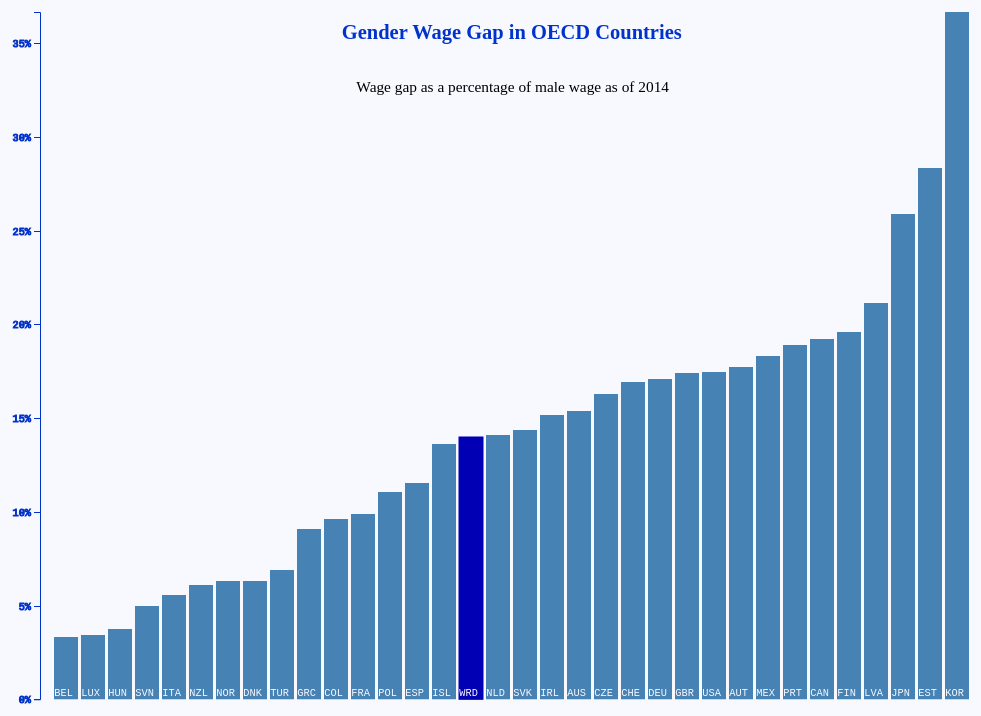
D3 v4 page, settled after 360 driven frames (6 s of simulated time); the page loaded 4 data file(s).


    var Chart = (function (window, d3) {
        var x, y, x_modal, y_modal, x_for_slider, x_for_rank;
        d3.csv("data/wagegap_only.csv", initWage);

        function initWage(wage_data) {
            d3.csv("data/employ_rate_final.csv", function (err, emp_data) {
                if (err) console.log("Error loading data " + err);
                else {
                    d3.csv("data/wagegap_only2.csv", function (err, wage_gap_rank) {
                        if (err) console.log("Error loading data " + err);
                        else {
                            d3.csv("data/employ_rate_final_rank.csv", function (err, emp_gap_rank) {
                                if (err) console.log("Error loading data " + err);
                                else {
                                    initAllGraphElements(wage_data, emp_data, wage_gap_rank, emp_gap_rank);
                                }
                            })

                        }
                    })

                }
            });
        }

        function initAllGraphElements(wage_data, emp_data, wage_gap_rank, emp_gap_rank) {
            // parse the date / time
            var parseTime = d3.timeParse("%Y");
            wage_data.forEach(function (d) {
                d.TIME = parseTime(d.TIME);
                d.Value = +d.Value;
            });

            emp_data.forEach(function (d) {
                d.TIME = parseTime(d.TIME);
                d.Value = +d.Value;

            });

            wage_gap_rank.forEach(function (d) {
                d.Year2000 = +d.Year2000;
                d.Year2001 = +d.Year2001;
                d.Year2002 = +d.Year2002;
                d.Year2003 = +d.Year2003;
                d.Year2004 = +d.Year2004;
                d.Year2005 = +d.Year2005;
                d.Year2006 = +d.Year2006;
                d.Year2007 = +d.Year2007;
                d.Year2008 = +d.Year2008;
                d.Year2009 = +d.Year2009;
                d.Year2010 = +d.Year2010;
                d.Year2011 = +d.Year2011;
                d.Year2012 = +d.Year2012;
                d.Year2013 = +d.Year2013;
                d.Year2014 = +d.Year2014;
                d.Year2015 = +d.Year2015;
                d.Year2016 = +d.Year2016;

            });

            emp_gap_rank.forEach(function (d) {
                d.Year2000 = +d.Year2000;
                d.Year2001 = +d.Year2001;
                d.Year2002 = +d.Year2002;
                d.Year2003 = +d.Year2003;
                d.Year2004 = +d.Year2004;
                d.Year2005 = +d.Year2005;
                d.Year2006 = +d.Year2006;
                d.Year2007 = +d.Year2007;
                d.Year2008 = +d.Year2008;
                d.Year2009 = +d.Year2009;
                d.Year2010 = +d.Year2010;
                d.Year2011 = +d.Year2011;
                d.Year2012 = +d.Year2012;
                d.Year2013 = +d.Year2013;
                d.Year2014 = +d.Year2014;
                d.Year2015 = +d.Year2015;
                d.Year2016 = +d.Year2016;

            });


            var data = data_for_year(parseTime("2014"), wage_data);
            data.sort(function (d1, d2) {
                return d1["Value"] - d2["Value"];
            });

            var countryList = getCountryList(data);

            x = d3.scaleBand().domain(data.map(function (d, i) {
                return i;
            }));
            y = d3.scaleLinear().domain([0, d3.max(data, function (d) {
                return d.Value;
            })]);

            var svg = d3.select("svg");
            var g = svg.append("g");

            var tooltip = d3.select("body")
                .append("div")
                .attr("class", "toolTip")
                .style("display", "none");

            var modal = d3.select("body")
                .append("div")
                .attr('id', 'country_modal')
                .attr("class", "modal");

            modal.append("div")
                .attr("class", "modal-content")
                .append("div")
                .attr("class", "modal-header")
                .append("span")
                .attr("class", "close")
                .text("x")
                .on("click", function () {
                    modal.style("display", "none")
                });

            modal.select(".modal-header")
                .append("h2")
                .attr("id", "country_name");

            modal.select(".modal-content")
                .append("div")
                .attr("class", "modal-body");
            modal.select(".modal-body")
                .append("g")
                .append("svg")
                .attr("id", "modal_svg")
                .append("g")
                .attr("id", "modal_inside_g");


            var modal_svg = modal.select("#modal_svg");
            var modal_g = modal_svg.select("#modal_inside_g");
            modal.select(".modal-body").append("div")
                .attr("class", "toolTip")
                .attr("id", "modal_tooltip")
                .style("display", "none");

            modal_g.append("path")
                .attr("id", "wage_gap_line")
                .attr("class", "line");

            modal_g.append("path")
                .attr("id", "wage_gap_line_avg")
                .attr("class", "line");

            modal_g.append("path")
                .attr("id", "employ_line_avg")
                .attr("class", "line");

            modal_g.append("path")
                .attr("id", "employ_line")
                .attr("class", "line");


            // Add the X Axis
            modal_g.append("g")
                .attr("id", "x_axis_modal");

            // Add the Y Axis
            modal_g.append("g")
                .attr("id", "y_axis_modal");

            modal_g.append("g")
                .attr("class", "legend");

            modal_g.append("text")
                .attr("id", "modal_graph_title")
                .text("Gender Wage Gap and Employment Gap Over Time");


            var legend = modal_g.select(".legend");
            legend.append("g")
                .attr("class", "legend-items")
                .append("text")
                .attr("id", "wage_legend")
                .text("Wage gap as % of male wage");

            legend.select(".legend-items")
                .append("text")
                .text("Employment gap as % of male employment")
                .attr("id", "emp_legend");

            legend.select(".legend-items")
                .append("circle")
                .attr("id", "emp_dot_legend");

            legend.select(".legend-items")
                .append("text")
                .text("World Average Employment gap")
                .attr("id", "emp_legend_avg");

            legend.select(".legend-items")
                .append("circle")
                .attr("id", "emp_avg_dot_legend");

            legend.select(".legend-items")
                .append("text")
                .text("World Average Wage gap")
                .attr("id", "wage_legend_avg");

            legend.select(".legend-items")
                .append("circle")
                .attr("id", "wage_avg_dot_legend");

            legend.select(".legend-items")
                .append("circle")
                .attr("id", "wage_dot_legend");


            g.append("text")
                .attr("class", "title")
                .text("Gender Wage Gap in OECD Countries");
            g.append("text")
                .attr("dy", "0.71em")
                .attr("text-anchor", "end")
                .attr("id", "sub_heading")
                .text("Wage gap as a percentage of male wage as of 2014");


            g.selectAll(".bar")
                .data(data)
                .enter().append("rect")
                .attr("class", "bar")
                .on("mousemove", function (d) {
                    tooltip
                        .style("display", "inline-block")
                        .style("left", d3.event.pageX - 70 + "px")
                        .style("top", d3.event.pageY - 70 + "px")
                        .html("<span class = 'countryName'><strong>" + d.Country + ": </strong></span><span class = 'countryValue'>" + Math.round(d.Value) + "%</span>");
                })
                .on("mouseout", function (d) {
                    tooltip.style("display", "none");
                })
                .on("click", function (d) {

                    modal.style("display", "block");
                    create_graph_modal(d.Country, wage_data, emp_data, wage_gap_rank, emp_gap_rank, countryList);

                });

            g.selectAll(".label")
                .data(data).enter()
                .append("text")
                .attr("class", "label");

            g.append("g")
                .attr("class", "axis axis--y");

            modal_g.append("g")
                .append("svg")
                .attr("id", "right_arrow")
                .attr("xmlns", "http://www.w3.org/2000/svg")
                .append("path")
                .attr("d", "M7.33 24l-2.83-2.829 9.339-9.175-9.339-9.167 2.83-2.829 12.17 11.996z");

            modal_g.append("g")
                .append("svg")
                .attr("id", "left_arrow")
                .attr("xmlns", "http://www.w3.org/2000/svg")
                .append("path")
                .attr("d", "M16.67 0l2.83 2.829-9.339 9.175 9.339 9.167-2.83 2.829-12.17-11.996z");
            modal_g.append("g")
                .attr("id", "slider")
                .append("svg")
                .append("g")
                .attr("class", "slider")
                .append("line")
                .attr("class", "track")
                .select(function () {
                    return this.parentNode.appendChild(this.cloneNode(true));
                })
                .attr("class", "track-inset")
                .select(function () {
                    return this.parentNode.appendChild(this.cloneNode(true));
                })
                .attr("class", "track-overlay");
            modal_g.append("g")
                .attr("id", "rank")
                .append("g")
                .attr("class", "axis axis--x")
                .attr("id", "axis_rank");
            modal_g.select("#rank").append("path")
                .attr("class", "line")
                .attr("id", "line_rank");

            modal_g.append("g")
                .attr("id", "rank_emp")
                .append("g")
                .attr("class", "axis axis--x")
                .attr("id", "axis_rank_emp");
            modal_g.select("#rank_emp").append("path")
                .attr("class", "line")
                .attr("id", "line_rank_emp");
            modal_g.select("#rank_emp").append("text")
                .attr("class", "rank_label")
                .attr("id", "rank_label_emp");
            modal_g.select("#rank").append("text")
                .attr("class", "rank_label")
                .attr("id", "rank_label_wage");

            var slider = modal_g.select(".slider");
            slider.insert("circle")
                .attr("class", "handle")
                .attr('id', "end_date_handle");
            slider.insert("circle")
                .attr("class", "handle")
                .attr('id', "start_date_handle");

            modal_g.append("g")
                .attr("class", "g_box_wage")
                .append("rect")
                .attr("class", "rect_info")
                .attr("id", "rect_info_wage_world")
                .attr("fill", "#003399");

            var box_wage =   modal_g.select(".g_box_wage");

            box_wage.append("rect")
                .attr("class", "rect_info")
                .attr("id", "rect_info_wage_country")
                .attr("fill", "#003399");

            box_wage.append("text")
                .attr("class", "text_info")
                .attr("id", "text_info_wage_country")
                .attr("text-anchor", "middle");
            box_wage.append("text")
                .attr("class", "percent")
                .attr("id", "text_info_percent_wage_country");


            box_wage.append("text") // content of text will be defined later
                .attr("class", "text_info")
                .attr("id", "text_info_wage_world")
                .attr("text-anchor", "middle");
            box_wage.append("text")
                .attr("class", "percent")
                .attr("id", "text_info_percent_wage_world");


            modal_g.append("g")
                .attr("class", "g_box_emp")
                .append("rect")
                .attr("class", "rect_info")
                .attr("id", "rect_info_emp_country")
                .attr("fill", "#003399");
            var box_emp =   modal_g.select(".g_box_emp");

            box_emp.append("text")
                .attr("class", "text_info")
                .attr("id", "text_info_emp_country")
                .attr("text-anchor", "middle");

            box_emp.append("text")
                .attr("class", "percent")
                .attr("id", "text_info_percent_emp_country");


            box_emp.append("rect")
                .attr("class", "rect_info")
                .attr("id", "rect_info_emp_world")
                .attr("fill", "#003399");


            box_emp.append("text") // content of text will be defined later
                .attr("class", "text_info")
                .attr("id", "text_info_emp_world")
                .attr("text-anchor", "middle");

            box_emp.append("text")
                .attr("class", "percent")
                .attr("id", "text_info_percent_emp_world");

            modal_g.append("text") // content of text will be defined later
                .attr("class", "year_title")
                .attr("text-anchor", "middle");


            render();


        }

        function getCountryList(data) {
            var temp = new Array();
            for (var i = 0; i < data.length; i++) {
                var row = data[i];
                if (temp.indexOf(row['Country']) < 0) {
                    temp.push(row['Country'])
                }
            }

            return temp;
        }

        function render() {
            var width = window.innerWidth * 0.98;
            var height = window.innerHeight * 0.96;

            d3.select(".chart")
                .attr("width", width)
                .attr("height", height);

            var svg = d3.select("svg");
            var margin = {top: 20, right: 20, bottom: 30, left: 40};
            width = +svg.attr("width") - margin.left - margin.right;
            height = +svg.attr("height") - margin.top - margin.bottom;


            x.rangeRound([0, width]).padding(0.1);
            y.rangeRound([height, 0]);


            var g = svg.select("g")
                .attr("transform", "translate(" + margin.left + "," + margin.top + ")");


            g.selectAll(".title")
                .attr("x", width / 2)
                .attr("y", height * 0.04);
            g.select("#sub_heading")
                .attr("x", (width / 1.5))
                .attr("y", height* 0.1);


            g.selectAll(".bar")
                .attr("id", function (d) {
                    return d.LOCATION;
                })
                .attr("x", function (d, i) {
                    return x(i);
                })
                .attr("y", function (d) {
                    return y(d.Value);
                })
                .attr("width", x.bandwidth())
                .attr("height", function (d) {
                    return height - y(d.Value);
                });


            g.selectAll(".label")
                .attr("x", function (d, i) {
                    return x(i) + (width * 0.02);
                })
                .attr("y", height - (height * 0.0098))
                .attr("dy", ".35em")
                .text(function (d) {
                    return d.LOCATION;
                });

            g.select(".axis--y")
                .call(d3.axisLeft(y).ticks(10).tickFormat(function (d) {
                    return d + "%"
                }));


        }

        function data_for_year(year, data) {
            var temp = [];
            for (var i = 0; i < data.length; i++) {
                var row = data[i];
                if (row['TIME'].getTime() === year.getTime()) {
                    if (row['Value']) temp.push(row);
                }
            }
            return temp;
        }

        function create_graph_modal(country, wage_data_all, emp_data_all, wage_gap_rank, emp_gap_rank, countryList, minMaxYear) {
            var modal_g = d3.select(".modal-body")
                .select("g");
            var svg = modal_g.select("#modal_svg");
            var g = svg.select("#modal_inside_g");
            d3.select("#country_name")
                .text(country);
            var parseTime = d3.timeParse("%Y");
            // Get the data
            var wage_data = data_for_country(country, wage_data_all);
            var emp_data = data_for_country(country, emp_data_all);
            var emp_data_avg = data_for_country("World Average", emp_data_all);
            var wage_data_avg = data_for_country("World Average", wage_data_all);
            var wage_min_max_years = getMinMaxVals(wage_data);

            var emp_min_max_years = getMinMaxVals(emp_data);

            if (!minMaxYear) {
                minMaxYear = d3.extent(wage_min_max_years.concat(emp_min_max_years))
            }

            wage_data = filterDataByYear(wage_data, minMaxYear);
            emp_data = filterDataByYear(emp_data, minMaxYear);
            emp_data_avg = filterDataByYear(emp_data_avg, minMaxYear);
            wage_data_avg = filterDataByYear(wage_data_avg, minMaxYear);


            x_modal = d3.scaleTime().domain([parseTime(String(minMaxYear[0].getFullYear() - 1)), parseTime(String(minMaxYear[1].getFullYear() + 1))]);
            // x.domain([d3.min(data, function(d) { return d.TIME; }), d3.max(data, function(d) { return d.TIME; })]);
            y_modal = d3.scaleLinear().domain([0, 100]);
            emp_gap_rank.sort(function (a, b) {
                return d3.ascending(a['Year' + minMaxYear[1].getFullYear()] - a['Year' + minMaxYear[0].getFullYear()], b['Year' + minMaxYear[1].getFullYear()] - b['Year' + minMaxYear[0].getFullYear()])
            });
            wage_gap_rank.sort(function (a, b) {
                return d3.ascending(a['Year' + minMaxYear[1].getFullYear()] - a['Year' + minMaxYear[0].getFullYear()], b['Year' + minMaxYear[1].getFullYear()] - b['Year' + minMaxYear[0].getFullYear()])
            });

            x_for_rank = d3.scaleBand().domain(wage_gap_rank.map(function (d, i) {
                return i + 1;
            }));

            // Add the valueline path.
            g.select("#wage_gap_line")
                .data([wage_data]);

            g.select("#employ_line")
                .data([emp_data]);

            g.select("#wage_gap_line_avg")
                .data([wage_data_avg]);
            g.select("#employ_line_avg")
                .data([emp_data_avg]);
            var modal_tooltip = d3.select("#modal_tooltip");

            g.select("#line_rank")
                .datum(wage_gap_rank);

            g.select("#rank").selectAll(".rank_circle").remove();
            g.select("#rank").selectAll(".rank_circle")
                .data(wage_gap_rank)
                .enter().append("circle")
                .attr("class", function (d) {
                    var currentCountry = (d.CountryName === country) ? " currentCountry" : "";
                    var wrd = (d.CountryName === "World Average") ? " WRD" : "";
                    return "rank_circle" + currentCountry + wrd;
                })
                .on("mouseover", function (d, i) {
                    var val = addPositiveSign(Math.round(d['Year' + minMaxYear[1].getFullYear()] - d['Year' + minMaxYear[0].getFullYear()]));
                    modal_tooltip
                        .html("<p class = 'countryName rank_tooltip_title'>" + d.CountryName + ": " + getOrdinal(i+1) + "</p>" +
                            "<span class = 'countryName'> % Change in Wage Gap from " + minMaxYear[0].getFullYear() + " to "
                            + minMaxYear[1].getFullYear() + ": </span><span class = 'countryValue'>"
                            + val + "%</span>")
                        .style("display", "inline-block")
                        .style("left", (d3.event.pageX - 100) + "px")
                        .style("top", (d3.event.pageY - 70) + "px");
                })
                .on("mouseout", function (d) {
                    modal_tooltip.style("display", "none");
                })
                .on("click", function (d) {
                    create_graph_modal(d.CountryName, wage_data_all, emp_data_all, wage_gap_rank, emp_gap_rank, countryList, minMaxYear);
                });

            g.select("#rank_emp").selectAll(".rank_circle_emp").remove();
            g.select("#rank_emp").selectAll(".rank_circle_emp")
                .data(emp_gap_rank)
                .enter().append("circle")
                .attr("class", function (d) {
                    var currentCountry = (d.CountryName === country) ? " currentCountry" : "";
                    var wrd = (d.CountryName === "World Average") ? " WRD" : "";
                    return "rank_circle_emp" + currentCountry + wrd;
                })
                .on("mouseover", function (d, i) {
                    var val = addPositiveSign(Math.round(d['Year' + minMaxYear[1].getFullYear()] - d['Year' + minMaxYear[0].getFullYear()]));
                    modal_tooltip
                        .html("<p class = 'countryName rank_tooltip_title'>" + d.CountryName + ": " + getOrdinal(i+1) + "</p>" +
                            "<span class = 'countryName'> % Change in Employment Gap from " + minMaxYear[0].getFullYear() + " to "
                            + minMaxYear[1].getFullYear() + ": </span><span class = 'countryValue'>"
                            + val + "%</span>")
                        .style("display", "inline-block")
                        .style("left", (d3.event.pageX - 100) + "px")
                        .style("top", (d3.event.pageY - 70) + "px");
                })
                .on("mouseout", function (d) {
                    modal_tooltip.style("display", "none");
                })
                .on("click", function (d) {
                    create_graph_modal(d.CountryName, wage_data_all, emp_data_all, wage_gap_rank,emp_gap_rank, countryList, minMaxYear);
                });

            g.select("#rank_label_emp")
                .text("Countries ranked by largest employment gap decrease to largest gap increase");
            g.select("#rank_label_wage")
                .html("Countries ranked by largest wage gap decrease to largest gap increase");


            g.selectAll(".wage_dot").remove();
            g.selectAll('dot')
                .data(wage_data)
                .enter().append("circle")
                .attr("class", "wage_dot")
                .on("mouseover", function (d) {
                    modal_tooltip
                        .style("display", "inline-block")
                        .style("left", d3.event.pageX - 70 + "px")
                        .style("top", d3.event.pageY - 70 + "px")
                        .html("<p class = 'countryName year_tooltip'>" + d.TIME.getFullYear() + "</p>" +
                            "<span class = 'countryName'> Wage Gap: </span><span class = 'countryValue'>" + Math.round(d.Value) + "%</span>" +
                            "<br><span class = 'countryName'> World Average: </span><span class = 'countryValue'>" + getGapAvgForYear(d.TIME.getFullYear(), wage_data_avg) + "%</span>");
                })
                .on("mouseout", function (d) {
                    modal_tooltip.style("display", "none");
                });

            g.selectAll(".emp_dot").remove();

            g.selectAll("dot")
                .data(emp_data)
                .enter().append("circle")
                .attr("class", "emp_dot")
                .on("mouseover", function (d) {

                    modal_tooltip
                        .style("display", "inline-block")
                        .style("left", d3.event.pageX - 70 + "px")
                        .style("top", d3.event.pageY - 70 + "px")
                        .html("<p class = 'countryName year_tooltip'>" + d.TIME.getFullYear() + "</p>" +
                            "<span class = 'countryName'> Employment Gap: </span><span class = 'countryValue'>" + Math.round(d.Value) + "%</span>" +
                            "<br><span class = 'countryName'> World Average: </span><span class = 'countryValue'>" + getGapAvgForYear(d.TIME.getFullYear(), emp_data_avg) + "%</span>");
                })
                .on("mouseout", function (d) {
                    modal_tooltip.style("display", "none");
                });

            g.select("#right_arrow")
                .on("click", function () {
                    var currentIndex = countryList.indexOf(country);
                    console.log(currentIndex + " " + country + " / " + countryList.length);
                    if (currentIndex === countryList.length - 1) currentIndex = 0;
                    else currentIndex = currentIndex + 1;
                    create_graph_modal(countryList[currentIndex], wage_data_all, emp_data_all, wage_gap_rank,emp_gap_rank, countryList);
                });
            g.select("#left_arrow")
                .on("click", function () {
                    var currentIndex = countryList.indexOf(country);
                    if (currentIndex === 0) currentIndex = countryList.length - 1;
                    else currentIndex = currentIndex - 1;
                    create_graph_modal(countryList[currentIndex], wage_data_all, emp_data_all, wage_gap_rank,emp_gap_rank, countryList);
                });

            var countryWageGapChange = getCountryChangeOverTime(wage_gap_rank,country,"Year" + minMaxYear[0].getFullYear(),"Year" + minMaxYear[1].getFullYear());
            var worldWageGapChange = getCountryChangeOverTime(wage_gap_rank,"World Average", "Year" + minMaxYear[0].getFullYear(),"Year" + minMaxYear[1].getFullYear());

            var countryEmpGapChange = getCountryChangeOverTime(emp_gap_rank,country,"Year" + minMaxYear[0].getFullYear(),"Year" + minMaxYear[1].getFullYear());
            var worldEmpGapChange = getCountryChangeOverTime(emp_gap_rank,"World Average", "Year" + minMaxYear[0].getFullYear(),"Year" + minMaxYear[1].getFullYear());


            g.select("#text_info_wage_country")
                .text(country + " wage gap change:")
                .attr("fill", countryWageGapChange < 0 ? "black" : "white");

            g.select("#rect_info_wage_country")
                .style("opacity", countryWageGapChange < 0 ? 0.5 : 0.9);

            g.select("#text_info_wage_world")
                .text("World Average wage gap change: ")
                .attr("fill", worldWageGapChange < 0 ? "black" : "white");

            g.select("#text_info_percent_wage_world")
                .text(addPositiveSign(Math.round(worldWageGapChange)) + "%")
                .attr("fill", worldWageGapChange < 0 ? "black" : "white");

            g.select("#text_info_percent_emp_country")
                .text(addPositiveSign(Math.round(countryEmpGapChange)) + "%")
                .attr("fill", countryEmpGapChange < 0 ? "black" : "white");

            g.select("#text_info_percent_emp_world")
                .text(addPositiveSign(Math.round(worldEmpGapChange)) + "%")
                .attr("fill", worldEmpGapChange < 0 ? "black" : "white");

            g.select("#text_info_percent_wage_country")
                .text(addPositiveSign(Math.round(countryWageGapChange)) + "%")
                .attr("fill", countryWageGapChange < 0 ? "black" : "white");

            g.select("#rect_info_wage_world")
                .style("opacity", worldWageGapChange < 0 ? 0.5 : 0.9);

            g.select("#text_info_emp_country")
                .html(country + " employment gap change:")
                .attr("fill", countryEmpGapChange < 0 ? "black" : "white");

            g.select("#rect_info_emp_country")
                .style("opacity", countryEmpGapChange < 0 ? 0.5 : 0.9);

            g.select("#text_info_emp_world")
                .text("World Average employment gap change:")
                .attr("fill", worldEmpGapChange < 0 ? "black" : "white");

            g.select("#rect_info_emp_world")
                .style("opacity", worldEmpGapChange < 0 ? 0.5 : 0.9);

            g.select(".year_title")
                .text("From " + minMaxYear[0].getFullYear() + " to " + minMaxYear[1].getFullYear() + ":");

            x_for_slider = d3.scaleTime().domain(d3.extent(wage_min_max_years.concat(emp_min_max_years)));

            render_modal();

            d3.select("#x_axis_modal").call(d3.axisBottom(x_modal).ticks(minMaxYear[1].getFullYear() - minMaxYear[0].getFullYear()));

            var slider = g.select(".slider");

            var handle1 = slider.select("#start_date_handle")
                .attr("r", 9)
                .attr("cx", x_for_slider(minMaxYear[0]))
                .call(d3.drag()
                    .on("start drag", drag)
                    .on("end", endDrag)
                );

            var handle2 = slider.select("#end_date_handle")
                .attr("r", 9)
                .attr("cx", x_for_slider(minMaxYear[1]))
                .call(d3.drag()
                    .on("start drag", drag)
                    .on("end", endDrag)
                );

            function drag(d) {
                var x1 = x_for_slider.invert((d3.event.x));
                d3.select(this).attr("cx", getXPositionForSliderHandle(this, x1));

            }

            function getXPositionForSliderHandle(handle, x1) {
                if (handle.id === "start_date_handle") {
                    var endDateYear = x_for_slider.invert(d3.select("#end_date_handle").attr("cx"));
                    if (x1.getTime() >= endDateYear.getTime()) {
                        return x_for_slider(endDateYear.setFullYear(endDateYear.getFullYear() - 1));
                    }
                    else {
                        return x_for_slider(x1);
                    }
                } else if (handle.id === "end_date_handle") {
                    var startDateYear = x_for_slider.invert(d3.select("#start_date_handle").attr("cx"));
                    if (x1.getTime() <= startDateYear.getTime()) {
                        return x_for_slider(startDateYear.setFullYear(startDateYear.getFullYear() + 1));
                    }
                    else {
                        return x_for_slider(x1);
                    }
                }

            }

            function endDrag(d) {
                var x1 = roundToExactYear(x_for_slider.invert((d3.event.x)));
                d3.select(this).attr("cx", getXPositionForSliderHandle(this, x1));
                var minYear = x_for_slider.invert(handle1.attr("cx"));
                var maxYear = x_for_slider.invert(handle2.attr("cx"));
                var minmax = [minYear, maxYear];
                create_graph_modal(country, wage_data_all, emp_data_all, wage_gap_rank,emp_gap_rank, countryList, minmax)
            }

        }
        function getOrdinal(i){
            var j = i % 10;
            if(i === 1 || j === 1 && !11) return i + "st";
            else if (i === 2 || j === 2 && !12) return i + "nd";
            else if (i === 3 || j === 3 && !13) return  i + "rd";
            else return i + "th";
        }
        function addPositiveSign(n)
        {
            if(n > 0){
                return "+" + n;
            }else{
                return n.toString();
            }
        }
        function opposingColor(value){
            if(value > 0.5){
                return "white"
            } else {
                return "black"
            }
        }

        function getCountryChangeOverTime(countryData, nameCountry, min, max){
            for (var i = 0; i < countryData.length; i++) {
                var row = countryData[i];
                if (row['CountryName'] === nameCountry) {
                    return row[max] - row[min];
                }
            }
        }


        function filterDataByYear(countryData, minMaxYear) {
            var temp = [];
            for (var i = 0; i < countryData.length; i++) {
                var row = countryData[i];
                if (row['TIME'].getTime() >= minMaxYear[0].getTime() && row['TIME'].getTime() <= minMaxYear[1].getTime()) {
                    temp.push(row);
                }
            }
            return temp;

        }

        function getGapAvgForYear(year, data) {
            for (var i = 0; i < data.length; i++) {
                var row = data[i];
                if (row['Country'] === "World Average" && row['TIME'].getFullYear() === year) {
                    return Math.round(row['Value']);
                }
            }
            return "No Data Found"
        }

        function render_modal() {
            var width = window.innerWidth * 0.98 * 0.8;
            var height = window.innerHeight * 0.96 * 0.7;
            var margin = {top: height * 0.07, right: width * 0.5, bottom: height * 0.11, left: width * 0.05},
                graph_width = width - margin.left - margin.right,
                graph_height = height - margin.top - 1.5 * margin.bottom;

            x_modal.range([0, graph_width])
                .clamp(true);
            x_for_slider.range([0, graph_width])
                .clamp(true);
            y_modal.range([graph_height, 0]);

            var formatDateIntoYear = d3.timeFormat("%Y");

            x_for_rank.rangeRound([0, graph_width - margin.left]).padding(10);

            var wage_line_avg = d3.line()
                .x(function (d) {
                    return x_modal(d.TIME);
                })
                .y(function (d) {
                    return y_modal(d.Value);
                });
            var emp_line_avg = d3.line()
                .x(function (d) {
                    return x_modal(d.TIME);
                })
                .y(function (d) {
                    return y_modal(d.Value);
                });

            var wage_line = d3.line()
                .x(function (d) {
                    return x_modal(d.TIME);
                })
                .y(function (d) {
                    return y_modal(d.Value);
                });

            var emp_line = d3.line()
                .x(function (d) {
                    return x_modal(d.TIME);
                })
                .y(function (d) {
                    return y_modal(d.Value);
                });

            var rank_line = d3.line()
                .x(function (d, i) {
                    return x_for_rank(i + 1);
                })
                .y(0);
            var rank_line_emp = d3.line()
                .x(function (d, i) {
                    return x_for_rank(i + 1);
                })
                .y(0);


            var svg = d3.select("#modal_svg")
                .attr("width", width + margin.left + margin.right)
                .attr("height", height + margin.top);


            var g = svg.select("#modal_inside_g")
                .attr("transform", "translate(" + 3.5 * margin.left + "," + margin.top + ")");

            g.select("#slider")
                .attr("transform", "translate(0," + (height - margin.bottom) + ")")
                .select("svg")
                .attr("width", graph_width + 50)
                .attr("height", 50);

            var slider = g.select(".slider")
                .attr("transform", "translate(10," + (margin.bottom * 0.5) + ")");

            slider.select(".track")
                .attr("x1", x_for_slider.range()[0])
                .attr("x2", x_for_slider.range()[1]);
            slider.select(".track-overlay")
                .attr("x1", x_for_slider.range()[0])
                .attr("x2", x_for_slider.range()[1]);
            //.on("start drag", function() { console.log(d3.event); hue(x_modal.invert(d3.event.x), d3.event.target);}));

            slider.select(".track-inset")
                .attr("x1", x_for_slider.range()[0])
                .attr("x2", x_for_slider.range()[1]);

            slider.selectAll(".ticks").remove();

            slider.selectAll("text").remove();


            slider.insert("g", ".track-overlay")
                .attr("class", "ticks")
                .attr("transform", "translate(0,0)")
                .call(d3.axisBottom(x_for_slider).ticks(14).tickFormat(function (d) {
                    return formatDateIntoYear(d)
                }));


            g.select("#right_arrow")
                .attr("width", 300)
                .attr("height", 300)
                .attr("x", graph_width + margin.right * 0.99)
                .attr("y", graph_height / 2)
                .attr("viewBox", "0 0 200 200");

            g.select("#left_arrow")
                .attr("width", 300)
                .attr("height", 300)
                .attr("x", graph_width - margin.right * 1.20)
                .attr("y", graph_height / 2)
                .attr("viewBox", "0 0 200 200");

            g.select("#wage_gap_line")
                .attr("d", wage_line);

            g.select("#employ_line")
                .attr("d", emp_line);

            g.select("#wage_gap_line_avg")
                .attr("d", wage_line_avg);

            g.select("#employ_line_avg")
                .attr("d", emp_line_avg);

            g.selectAll('.wage_dot')
                .attr("r", graph_width * 0.005)
                .attr("cx", function (d) {
                    return x_modal(d.TIME);
                })
                .attr("cy", function (d) {
                    return y_modal(d.Value);
                });

            g.selectAll(".emp_dot")
                .attr("r", graph_width * 0.005)
                .attr("class", "emp_dot")
                .attr("cx", function (d) {
                    return x_modal(d.TIME);
                })
                .attr("cy", function (d) {
                    return y_modal(d.Value);
                });

            // Add the X Axis
            g.select("#x_axis_modal")
                .attr("transform", "translate(0," + graph_height + ")");

            // Add the Y Axis
            g.select("#y_axis_modal")
                .call(d3.axisLeft(y_modal).ticks(10).tickFormat(function (d) {
                    return d + "%"
                }));

            g.select(".legend")
                .attr("transform", "translate(" + margin.left + "," + margin.top + ")");

            g.select("#emp_legend_avg")
                .attr("x", graph_width * 0.001)
                .attr("y", height - 1.95 * margin.bottom);

            g.select("#emp_legend")
                .attr("x", graph_width * 0.001)
                .attr("y", height - 1.50 * margin.bottom);

            g.select("#wage_legend")
                .attr("x", graph_width * 0.6)
                .attr("y", height - 1.50 * margin.bottom);

            g.select("#wage_legend_avg")
                .attr("x", graph_width * 0.6)
                .attr("y", height - 1.95 * margin.bottom);


            g.select("#emp_dot_legend")
                .attr("cy", height - (margin.bottom * 1.65))
                .attr("cx", (graph_width * 0.001) - 10)
                .attr("r", graph_width * 0.015);

            g.select("#wage_dot_legend")
                .attr("cy", height - (margin.bottom * 1.65))
                .attr("cx", (graph_width * 0.6) - 10)
                .attr("r", graph_width * 0.015);

            g.select("#emp_avg_dot_legend")
                .attr("cy", height - (margin.bottom * 2.1))
                .attr("cx", (graph_width * 0.001) - 10)
                .attr("r", graph_width * 0.015);

            g.select("#wage_avg_dot_legend")
                .attr("cy", height - (margin.bottom * 2.1))
                .attr("cx", (graph_width * 0.6) - 10)
                .attr("r", graph_width * 0.015);

            g.select("#modal_graph_title")
                .attr("x", (graph_width / 2) - margin.left * 4)
                .attr("y", -5);

            g.select("#rank")
                .attr("transform", "translate(" + (graph_width + margin.left) + "," + (margin.top + graph_height/3) + ")");
            g.select("#axis_rank")
                .attr("transform", "translate(0,0)")
                .call(d3.axisBottom(x_for_rank));
            g.select("#line_rank")
                .attr("d", rank_line);
            g.selectAll(".rank_circle")
                .attr("r", 5)
                .attr("cx", function (d, i) {
                    return x_for_rank(i + 1);
                })
                .attr("cy", 0);
            g.select("#rank_emp")
                .attr("transform", "translate(" + (graph_width + margin.left) + "," + (graph_height/2 + margin.top + graph_height/3) + ")");
            g.select("#axis_rank_emp")
                .attr("transform", "translate(0,0)")
                .call(d3.axisBottom(x_for_rank));
            g.select("#line_rank")
                .attr("d", rank_line_emp);
            g.selectAll(".rank_circle_emp")
                .attr("r", 5)
                .attr("cx", function (d, i) {
                    return x_for_rank(i + 1);
                })
                .attr("cy", 0);
            g.select("#rank_label_emp")
                .attr("x", 0)
                .attr("y", 30);
            g.select("#rank_label_wage")
                .attr("x", 0)
                .attr("y", 30);

            g.select("#rect_info_wage_country")
                .attr("x", 0)
                .attr("y", margin.top/2)
                .attr("width", (graph_width - margin.left)/2 )
                .attr("height", graph_height/4);

            g.select(".g_box_wage")
                .attr("transform", "translate(" + (graph_width + margin.left) + "," + margin.top/2 + ")")
                .attr("width", (graph_width - margin.left)/2)
                .attr("height",  graph_height/4);

            g.select(".g_box_emp")
                .attr("transform", "translate(" + (graph_width + margin.left) + "," + (graph_height/2 + margin.top/2) + ")")
                .attr("width", (graph_width - margin.left)/2)
                .attr("height",  graph_height/4);

            g.select("#text_info_wage_country")
                .attr("x", margin.left* 2 )
                .attr("y", margin.top*1.2);
            g.select("#text_info_wage_world")
                .attr("x", margin.left* 2 + ((graph_width - margin.left)/2))
                .attr("y",  margin.top*1.2);
            g.select("#text_info_percent_wage_country")
                .attr("x", margin.left* 1.6 )
                .attr("y", margin.top*2.6);
            g.select("#text_info_percent_wage_world")
                .attr("x", margin.left* 1.6 + ((graph_width - margin.left)/2))
                .attr("y", margin.top*2.6);

            g.select("#rect_info_wage_world")
                .attr("x",  (graph_width - margin.left)/1.98  )
                .attr("y",  margin.top/2)
                .attr("width", (graph_width - margin.left)/2)
                .attr("height",  graph_height/4);

            g.select("#text_info_emp_country")
                .attr("x",  margin.left* 2)
                .attr("y",  margin.top*1.2);
            g.select("#text_info_emp_world")
                .attr("x", margin.left* 2 + ((graph_width - margin.left)/2))
                .attr("y",  margin.top*1.2);
            g.select("#text_info_percent_emp_country")
                .attr("x", margin.left* 1.6 )
                .attr("y", margin.top*2.6);
            g.select("#text_info_percent_emp_world")
                .attr("x", margin.left* 1.6 + ((graph_width - margin.left)/2))
                .attr("y", margin.top*2.6);

            g.select("#rect_info_emp_country")
                .attr("x", 0)
                .attr("y", (margin.top/2) )
                .attr("width", (graph_width - margin.left)/2 )
                .attr("height", graph_height/4);
            g.select("#rect_info_emp_world")
                .attr("x",  (graph_width - margin.left)/1.98 )
                .attr("y",  (margin.top/2))
                .attr("width", (graph_width - margin.left)/2)
                .attr("height",  graph_height/4);
            g.select(".year_title")
                .attr("x", 1.5*graph_width)
                .attr("y", - 5);




        }


        function data_for_country(country, data) {
            var temp = [];
            for (var i = 0; i < data.length; i++) {
                var row = data[i];
                if (row['Country'] === country) {
                    temp.push(row);
                }
            }
            return temp;
        }

        function roundToExactYear(year) {
            var parseTime = d3.timeParse("%Y");
            var currentYear = parseTime(String(year.getFullYear()));
            var yearAfter = parseTime(String(currentYear.getFullYear() + 1));
            if ((yearAfter.getTime() - year.getTime()) < 15778476000) {
                console.log("here");
                return yearAfter
            } else {

                return currentYear
            }

        }

        function getMinMaxVals(data) {
            var minMaxYear = [data[0]['TIME'], data[0]['TIME']];

            for (var i = 0; i < data.length; i++) {
                var row = data[i];
                if (row['TIME'].getTime() < minMaxYear[0].getTime()) minMaxYear[0] = row['TIME'];
                else if (row['TIME'].getTime() > minMaxYear[1].getTime()) minMaxYear[1] = row['TIME'];
            }

            return minMaxYear;
        }

        return {
            render: render,
            render_modal: render_modal
        }


    })
    (window, d3);
    window.addEventListener('resize', Chart.render);
    window.addEventListener('resize', Chart.render_modal);
    window.onclick = function (event) {
        var modal = document.getElementById('country_modal');
        if (event.target == modal) {
            modal.style.display = "none";
        }
    }



### data: data/wagegap_only2.csv
Country, Year2000, Year2001, Year2002, Year2003, Year2004, Year2005, Year2006, Year2007, Year2008, Year2009, Year2010, Year2011, Year2012, Year2013, Year2014, Year2015, Year2016, Year2016-Year2000, CountryName
AUS, 17.2, 14.34, 15, 13.04, 14.35, 15.78, 16.67, 15.4, 11.94, 16.36, 14.04, 15.97, 13.75, 18, 15.38, 13, 14.29, 2.914, Australia
AUT, 23.14, 22.8, 24.49, 21.14, 22.43, 22.03, 21.86, 21.63, 20.92, 19.36, 19.19, 18.55, 18.19, 18.05, 17.73, 17.04, 17.04, 6.099, Austria
BEL, 13.6, 13.19, 11.6, 15.21, 11.83, 11.51, 10.25, 9.874, 8.916, 7.48, 7.044, 5.838, 6.411, 5.913, 3.299, 3.299, 3.299, 10.3, Belgium
CAN, 23.88, 24.32, 24.01, 22.5, 22.72, 21.25, 21.12, 20.81, 20.45, 20.13, 18.98, 19.18, 19.51, 19.3, 19.23, 18.63, 18.63, 5.248, Canada
CZE, 16.88, 16.88, 15.95, 15.64, 16.15, 15.94, 15.35, 16.93, 17.87, 15.11, 15.8, 16.33, 15.26, 15.38, 16.25, 16.46, 16.32, 0.5609, Czech Republic
DNK, 10.8, 10.8, 10.8, 9.922, 10.18, 10.17, 10.17, 9.85, 10.18, 10.17, 8.895, 7.947, 7, 6.769, 6.324, 5.836, 5.836, 4.961, Denmark
FIN, 20.43, 21.24, 20.37, 20.1, 20.02, 18.94, 19.37, 21.38, 21.23, 19.68, 18.88, 18.61, 18.73, 20.18, 19.61, 18.06, 18.06, 2.372, Finland
FRA, 13.3, 13.3, 13.3, 9.391, 9.119, 9.872, 9.391, 9.872, 9.872, 9.872, 9.119, 9.872, 9.872, 9.872, 9.872, 9.872, 9.872, 3.433, France
DEU, 20.51, 19.25, 19.14, 20.4, 22.51, 17.3, 19.62, 17.11, 17.44, 17.05, 16.75, 16.67, 15.3, 13.86, 17.08, 17.08, 17.08, 3.431, Germany
GRC, 13.88, 13.88, 13.88, 13.88, 13.88, 16.67, 11.88, 11.63, 9.524, 9.587, 12.17, 10.71, 6.853, 11.27, 9.091, 6.25, 6.25, 7.626, Greece
HUN, 14.1, 13.69, 9.13, 1.476, 3.034, 4.022, 0.3844, 3.648, 2.221, 3.876, 6.382, 6.864, 11.33, 8.724, 3.773, 9.524, 9.524, 4.575, Hungary
IRL, 19.23, 19.23, 19.23, 19.23, 19.23, 13.2, 12.4, 15.89, 13.33, 15.98, 14.31, 14.08, 14.53, 13.59, 9.931, 9.931, 9.931, 9.294, Ireland
ISL, 19.73, 19.73, 19.73, 19.7, 18.23, 13.79, 14.41, 17.95, 14.96, 14.89, 12.84, 10.45, 8.501, 12.77, 15.17, 14.45, 14.45, 5.281, Iceland
ITA, 8.519, 8.519, 10.34, 10.34, 6.667, 6.667, 7.692, 7.692, 11.76, 11.76, 9.94, 9.94, 11.11, 11.11, 5.556, 5.556, 5.556, 2.963, Italy
JPN, 33.86, 33.86, 32.53, 32, 31.09, 32.83, 32.98, 31.74, 30.69, 28.28, 28.68, 27.4, 26.52, 26.59, 25.87, 25.73, 25.73, 8.128, Japan
KOR, 41.65, 40.42, 41.03, 40.08, 39.62, 39.62, 39.77, 38.16, 39.04, 38.61, 39.61, 36.56, 36.3, 36.6, 36.65, 37.18, 36.67, 4.988, South Korea
LUX, 15.09, 15.09, 15.09, 15.09, 7.668, 7.668, 7.668, 7.668, 7.668, 4.592, 4.592, 4.592, 4.592, 3.403, 3.403, 3.403, 3.403, 11.69, Luxembourg
NLD, 16.05, 16.05, 16.05, 16.05, 16.05, 16.05, 16.01, 16.01, 16.01, 16.01, 17.89, 17.89, 17.89, 17.89, 14.11, 14.11, 14.11, 1.936, Netherlands
NZL, 7.167, 8.056, 7.312, 7.692, 8.077, 9.611, 9.333, 7.143, 8.054, 8.759, 7.011, 4.533, 5.908, 6.594, 6.083, 6.083, 6.083, 1.083, New Zealand
NOR, 10.19, 10.74, 10.68, 10.21, 9.706, 9.389, 9.162, 9.831, 9.236, 8.669, 8.06, 7.781, 6.407, 7.008, 6.283, 7.125, 7.125, 3.064, Norway
POL, 14.3, 14.3, 11.32, 11.32, 10.64, 10.64, 11.44, 11.44, 12.99, 12.99, 7.19, 7.19, 10.62, 10.62, 11.07, 11.07, 11.07, 3.227, Poland
PRT, 13.03, 13.03, 13.03, 13.03, 13.03, 15.97, 14.35, 15.28, 15.64, 13.79, 13.45, 15.25, 16.32, 16.67, 18.88, 18.92, 18.92, -5.887, Portugal
SVK, 20.36, 20.36, 20.36, 20.69, 20.88, 20.1, 17.8, 17.52, 16.44, 16.43, 14.85, 15.45, 15.97, 14.11, 14.35, 13.38, 13.9, 6.456, Slovak Republic
ESP, 17.16, 17.16, 17.16, 17.16, 17.16, 17.16, 13.53, 13.53, 13.53, 13.53, 13.5, 13.5, 13.5, 13.5, 11.54, 11.54, 11.54, 5.621, Spain
SWE, 15.5, 16.59, 15.86, 16.01, 15.32, 14.44, 14.59, 16.36, 15.39, 14.92, 14.32, 15.93, 15.14, 13.42, 13.42, 13.42, 13.42, 2.075, Sweden
CHE, 23.79, 23.79, 22.8, 22.8, 22.01, 22.01, 21.32, 21.32, 21.31, 21.31, 20.05, 20.05, 19.34, 19.34, 16.94, 16.94, 16.94, 6.846, Switzerland
TUR, 3.207, 3.207, 3.207, 3.207, 3.207, 3.207, 3.207, 3.207, 3.207, 3.207, 3.104, 3.104, 3.104, 3.104, 6.883, 6.883, 6.883, -3.676, Turkey
GBR, 26.28, 25.64, 24.38, 24.12, 23.36, 22.06, 21.72, 21.63, 21.86, 20.69, 19.23, 18.25, 17.78, 17.48, 17.38, 17.1, 16.84, 9.441, United Kingdom
USA, 23.09, 23.58, 22.09, 20.58, 19.64, 18.98, 19.25, 19.84, 20.05, 19.78, 18.81, 17.79, 19.09, 17.91, 17.45, 18.88, 18.14, 4.947, United States
CHL, 3.958, 3.958, 3.958, 3.958, 3.958, 3.958, 3.958, 3.958, 3.958, 9.091, 9.091, 16, 16, 16.67, 16.67, 21.05, 21.05, -17.09, Chile
EST, 25, 25, 25, 25, 25, 25, 29.69, 29.69, 29.69, 29.69, 27.8, 27.8, 27.8, 27.8, 28.34, 28.34, 28.34, -3.339, Estonia
ISR, 28.1, 28.1, 24.52, 24.61, 25.46, 22.35, 22.02, 21.16, 22.03, 20.27, 20.7, 21.83, 21.83, 21.83, 21.83, 21.83, 21.83, 6.276, Israel
SVN, 9.405, 9.405, 9.405, 9.405, 9.405, 9.405, 7.221, 7.221, 7.221, 7.221, 0.9917, 0.9917, 0.9917, 0.9917, 4.996, 4.996, 4.996, 4.409, Slovenia
MEX, 16.67, 16.67, 16.67, 16.67, 16.67, 16.67, 18.6, 12.5, 22.22, 16.67, 11.63, 10, 13.56, 15.43, 18.3, 16.67, 16.49, 0.1744, Mexico
LVA, 18.92, 18.92, 18.92, 18.92, 18.92, 18.92, 10.99, 10.99, 10.99, 10.99, 19.06, 19.06, 19.06, 19.06, 21.12, 21.12, 21.12, -2.203, Latvia
COL, 1.339, 1.339, 1.339, 1.339, 1.339, 1.339, 1.339, 1.339, 1.74, 3.385, 6.431, 3.535, 8.198, 7.143, 9.6, 11.14, 11.14, -9.802, Colombia
World Average, 17.2, 17.12, 16.66, 16.16, 15.79, 15.4, 14.9, 14.92, 14.99, 14.73, 14.18, 14.04, 14.23, 14.39, 14.15, 14.22, 14.22, 2.984, World Average

### data: data/employ_rate_final_rank.csv
, LOCATION, CountryName, Year2000, Year2001, Year2002, Year2003, Year2004, Year2005, Year2006, Year2007, Year2008, Year2009, Year2010, Year2011, Year2012, Year2013, Year2014
1, AUS, Australia, 20.36, 19.26, 19.11, 18.27, 18.81, 17.72, 16.96, 16.95, 16.27, 14.77, 15.84, 15.28, 14.8, 14.36, 14.26
2, AUT, Austria, 22.94, 21.61, 19.8, 19.38, 18.51, 17.15, 16.98, 16.84, 15.65, 13.67, 13.59, 13.32, 12.59, 12.04, 11.06
3, BEL, Belgium, 25.88, 25.94, 24.69, 22.94, 22.43, 21.17, 20.54, 19.51, 18.12, 16.64, 16.2, 15.54, 15.13, 13.83, 11.96
4, CAN, Canada, 13.82, 12.96, 11.75, 11, 10.75, 10.92, 10.22, 9.205, 9.286, 6.507, 7.108, 7.963, 7.642, 7.336, 7.713
5, CHE, Switzerland, 16.09, 16.09, 16.09, 16.09, 16.09, 16.09, 16.06, 16.36, 13.93, 12.8, 14.33, 13.68, 12.99, 12.28, 11.13
6, CHL, Chile, 46.49, 46.49, 46.49, 46.49, 46.49, 46.49, 45.63, 44.11, 42.04, 39.79, 35.25, 33.26, 31.8, 30.9, 28.96
7, COL, Colombia, 38.8, 38.8, 38.8, 38.8, 38.8, 38.8, 38.8, 38.8, 38.15, 35.91, 34.09, 33.14, 31.62, 30.93, 30.66
8, CZE, Czech Republic, 22.21, 22.21, 22.81, 22.91, 22.57, 23.23, 22.94, 23.45, 23.67, 23.26, 23.5, 22.66, 21.94, 21.18, 21.2
9, DEU, Germany, 16.39, 16.39, 16.39, 16.39, 16.39, 16.39, 15.56, 15.37, 15.23, 13.59, 13.18, 12.6, 12.58, 11.55, 10.99
10, DNK, Denmark, 11.33, 10.22, 10.35, 11.48, 10.19, 9.956, 9.572, 9.409, 9.194, 6.765, 5.921, 7.185, 6.917, 6.6, 7.885
11, ESP, Spain, 41.99, 40.5, 37.97, 35.89, 33.66, 31.06, 29.32, 27.45, 24.48, 19.89, 18.49, 17.01, 15.17, 15.07, 15.57
12, EST, Estonia, 9.507, 9.502, 9.826, 9.623, 7.537, 5.433, 8.158, 9.833, 9.664, 1.748, 1.459, 7.082, 7.104, 7.919, 9.082
13, FIN, Finland, 8.348, 7.66, 5.395, 5.705, 5.954, 5.301, 5.744, 5.061, 5.675, 2.302, 3.532, 4.463, 3.366, 3.003, 2.195
14, FRA, France, 16.76, 16.76, 16.76, 16.76, 16.27, 15.66, 15.04, 13.84, 13.39, 12.46, 12.47, 12.53, 11.78, 11.02, 10.19
15, GBR, United Kingdom, 16.83, 16.67, 16.06, 16.09, 15.82, 15.39, 15.18, 15.62, 15.03, 13.32, 13.37, 13.32, 13.4, 12.74, 12.72
16, GRC, Greece, 41.77, 41.67, 40.17, 39.18, 38.01, 37.39, 36.02, 35.75, 34.69, 32.97, 31.73, 31.18, 30.55, 31.09, 29.11
17, HUN, Hungary, 21.13, 20.93, 20.81, 19.78, 19.71, 19.28, 20.14, 20.45, 19.77, 18.32, 16.12, 17.09, 15.9, 17.43, 17.58
18, IRL, Ireland, 29.38, 28.38, 26.55, 25.93, 25.58, 24.14, 23.89, 21.74, 19.36, 13.66, 12.24, 12.01, 12.13, 14.13, 15.25
19, ISL, Iceland, 7.155, 7.155, 7.155, 7.155, 8.105, 7.309, 8.149, 9.341, 8.849, 4.312, 4.869, 4.547, 4.389, 5.08, 5.653
20, ISR, Israel, 17.03, 17.11, 15.65, 14.83, 15.45, 13.88, 13.74, 13.7, 13.19, 10.59, 10.24, 10.68, 11.8, 11.53, 10.19
21, ITA, Italy, 41.84, 40.04, 39.16, 38.72, 35.21, 35.09, 34.19, 33.94, 32.64, 32.34, 31.69, 30.86, 29.08, 28.04, 27.6
22, JPN, Japan, 29.9, 29.16, 29.21, 28.85, 28.27, 27.77, 27.37, 27.2, 26.72, 25.46, 24.93, 24.49, 24.44, 22.66, 21.93
23, KOR, South Korea, 31.56, 30.73, 30.63, 31.85, 30.62, 29.92, 28.89, 28.69, 28.52, 29.09, 28.82, 28.74, 28.61, 27.99, 27.41
24, LUX, Luxembourg, 30.56, 30.56, 30.56, 30.56, 28.71, 26.74, 24.79, 22.46, 22.84, 22.14, 21.78, 20.99, 18.53, 18.05, 16.63
25, LVA, Latvia, 12.26, 12.26, 12.26, 12.71, 12.48, 12.31, 12.25, 11.98, 8.712, -0.2489, -1.899, 2.033, 4.193, 5.054, 5.852
26, MEX, Mexico, 48.18, 48.18, 48.18, 48.18, 48.18, 48.18, 46.93, 46.1, 45.93, 44.55, 44.52, 43.91, 42.86, 42.55, 43.37
27, NLD, Netherlands, 22.69, 21.12, 19.74, 18.53, 17.98, 16.92, 16.4, 15.41, 14.49, 13.17, 13.32, 13.17, 12.48, 11.8, 12.89
28, NOR, Norway, 9.41, 8.829, 7.791, 7.373, 7.283, 7.836, 7.874, 6.979, 6.337, 5.011, 5.178, 4.862, 5.023, 4.918, 4.74
29, NZL, New Zealand, 18.89, 18.03, 18.21, 17.42, 18.12, 17.1, 17.02, 16.31, 15.24, 14.45, 14.94, 14.26, 13.69, 13.44, 13.34
30, POL, Poland, 20.09, 19.36, 18.72, 18.55, 19.15, 20.48, 20.82, 20.54, 21, 20.23, 19.48, 20.12, 19.87, 19.86, 19.1
31, PRT, Portugal, 20.93, 20.33, 19.82, 18.12, 16.95, 16, 16.11, 16.06, 15.35, 13.2, 12.55, 11.26, 9.341, 8.744, 9.312
32, SVK, Slovak Republic, 17.32, 16.53, 17.6, 17.57, 19.47, 21.21, 22.51, 22.44, 21.91, 21.87, 19.72, 20.54, 20.96, 19.66, 19.77
33, SVN, Slovenia, 13.06, 14.31, 14.01, 14.43, 13.61, 12.86, 13.04, 13.89, 11.66, 10.1, 10.16, 10.04, 10.23, 11.74, 11.18
34, SWE, Sweden, 4.556, 4.556, 3.636, 3.771, 4.212, 5.485, 6.327, 6.27, 6.384, 5.359, 6.573, 5.939, 5.025, 5.013, 4.474
35, TUR, Turkey, 65.98, 65.98, 65.98, 65.98, 65.98, 65.98, 65.98, 65.92, 64.69, 62.47, 60.73, 59.8, 58.47, 57.31, 57.57
36, USA, United States, 15.93, 15.49, 15.24, 14.64, 15.33, 15.46, 15.42, 15.25, 14.29, 11.89, 12.14, 13.13, 13.93, 14.07, 14.26
38, WRD, World Average, 23.54, 23.1, 22.59, 22.28, 21.91, 21.45, 21.24, 20.89, 20.06, 17.9, 17.45, 17.46, 16.95, 16.69, 16.47

### data: data/employ_rate_final.csv
, LOCATION, TIME, Value, Country
1, AUS, 2000, 20.36, Australia
2, AUS, 2001, 19.26, Australia
3, AUS, 2002, 19.11, Australia
4, AUS, 2003, 18.27, Australia
5, AUS, 2004, 18.81, Australia
6, AUS, 2005, 17.72, Australia
7, AUS, 2006, 16.96, Australia
8, AUS, 2007, 16.95, Australia
9, AUS, 2008, 16.27, Australia
10, AUS, 2009, 14.77, Australia
11, AUS, 2010, 15.84, Australia
12, AUS, 2011, 15.28, Australia
13, AUS, 2012, 14.8, Australia
14, AUS, 2013, 14.36, Australia
15, AUS, 2014, 14.26, Australia
16, AUT, 2000, 22.94, Austria
17, AUT, 2001, 21.61, Austria
18, AUT, 2002, 19.8, Austria
19, AUT, 2003, 19.38, Austria
20, AUT, 2004, 18.51, Austria
21, AUT, 2005, 17.15, Austria
22, AUT, 2006, 16.98, Austria
23, AUT, 2007, 16.84, Austria
24, AUT, 2008, 15.65, Austria
25, AUT, 2009, 13.67, Austria
26, AUT, 2010, 13.59, Austria
27, AUT, 2011, 13.32, Austria
28, AUT, 2012, 12.59, Austria
29, AUT, 2013, 12.04, Austria
30, AUT, 2014, 11.06, Austria
31, BEL, 2000, 25.88, Belgium
32, BEL, 2001, 25.94, Belgium
33, BEL, 2002, 24.69, Belgium
34, BEL, 2003, 22.94, Belgium
35, BEL, 2004, 22.43, Belgium
36, BEL, 2005, 21.17, Belgium
37, BEL, 2006, 20.54, Belgium
38, BEL, 2007, 19.51, Belgium
39, BEL, 2008, 18.12, Belgium
40, BEL, 2009, 16.64, Belgium
41, BEL, 2010, 16.2, Belgium
42, BEL, 2011, 15.54, Belgium
43, BEL, 2012, 15.13, Belgium
44, BEL, 2013, 13.83, Belgium
45, BEL, 2014, 11.96, Belgium
46, CAN, 2000, 13.82, Canada
47, CAN, 2001, 12.96, Canada
48, CAN, 2002, 11.75, Canada
49, CAN, 2003, 11, Canada
50, CAN, 2004, 10.75, Canada
51, CAN, 2005, 10.92, Canada
52, CAN, 2006, 10.22, Canada
53, CAN, 2007, 9.205, Canada
54, CAN, 2008, 9.286, Canada
55, CAN, 2009, 6.507, Canada
56, CAN, 2010, 7.108, Canada
57, CAN, 2011, 7.963, Canada
58, CAN, 2012, 7.642, Canada
59, CAN, 2013, 7.336, Canada
60, CAN, 2014, 7.713, Canada
... 465 more rows

### data: data/wagegap_only.csv
, LOCATION, TIME, Value, Country
1, AUS, 2000, 17.2, Australia
2, AUS, 2001, 14.34, Australia
3, AUS, 2002, 15, Australia
4, AUS, 2003, 13.04, Australia
5, AUS, 2004, 14.35, Australia
6, AUS, 2005, 15.78, Australia
7, AUS, 2006, 16.67, Australia
8, AUS, 2007, 15.4, Australia
9, AUS, 2008, 11.94, Australia
10, AUS, 2009, 16.36, Australia
11, AUS, 2010, 14.04, Australia
12, AUS, 2011, 15.97, Australia
13, AUS, 2012, 13.75, Australia
14, AUS, 2013, 18, Australia
15, AUS, 2014, 15.38, Australia
16, AUT, 2000, 23.14, Austria
17, AUT, 2001, 22.8, Austria
18, AUT, 2002, 24.49, Austria
19, AUT, 2003, 21.14, Austria
20, AUT, 2004, 22.43, Austria
21, AUT, 2005, 22.03, Austria
22, AUT, 2006, 21.86, Austria
23, AUT, 2007, 21.63, Austria
24, AUT, 2008, 20.92, Austria
25, AUT, 2009, 19.36, Austria
26, AUT, 2010, 19.19, Austria
27, AUT, 2011, 18.55, Austria
28, AUT, 2012, 18.19, Austria
29, AUT, 2013, 18.05, Austria
30, AUT, 2014, 17.73, Austria
31, BEL, 2000, 13.6, Belgium
32, BEL, 2001, 13.19, Belgium
33, BEL, 2002, 11.6, Belgium
34, BEL, 2003, 15.21, Belgium
35, BEL, 2004, 11.83, Belgium
36, BEL, 2005, 11.51, Belgium
37, BEL, 2006, 10.25, Belgium
38, BEL, 2007, 9.874, Belgium
39, BEL, 2008, 8.916, Belgium
40, BEL, 2009, 7.48, Belgium
41, BEL, 2010, 7.044, Belgium
42, BEL, 2011, 5.838, Belgium
43, BEL, 2012, 6.411, Belgium
44, BEL, 2013, 5.913, Belgium
45, BEL, 2014, 3.299, Belgium
46, CAN, 2000, 23.88, Canada
47, CAN, 2001, 24.32, Canada
48, CAN, 2002, 24.01, Canada
49, CAN, 2003, 22.5, Canada
50, CAN, 2004, 22.72, Canada
51, CAN, 2005, 21.25, Canada
52, CAN, 2006, 21.12, Canada
53, CAN, 2007, 20.81, Canada
54, CAN, 2008, 20.45, Canada
55, CAN, 2009, 20.13, Canada
56, CAN, 2010, 18.98, Canada
57, CAN, 2011, 19.18, Canada
58, CAN, 2012, 19.51, Canada
59, CAN, 2013, 19.3, Canada
60, CAN, 2014, 19.23, Canada
... 339 more rows